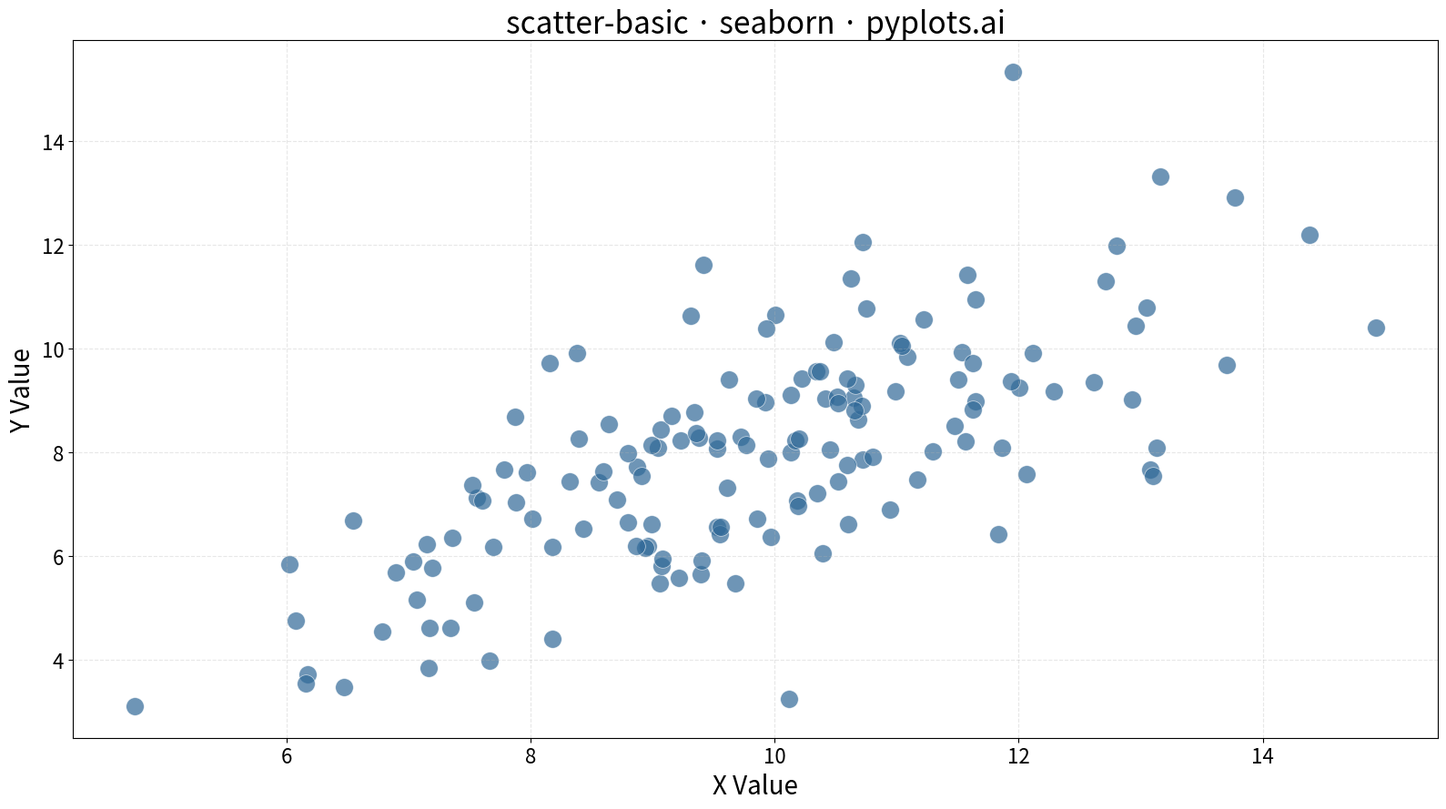

Source code (Python):
"""
scatter-basic: Basic Scatter Plot
Library: seaborn
"""

import matplotlib.pyplot as plt
import numpy as np
import seaborn as sns


# Data - correlated data with noise
np.random.seed(42)
x = np.random.randn(150) * 2 + 10
y = x * 0.8 + np.random.randn(150) * 1.5

# Create plot
fig, ax = plt.subplots(figsize=(16, 9))
sns.scatterplot(x=x, y=y, ax=ax, alpha=0.7, s=200, color="#306998", edgecolor="white", linewidth=0.5)

# Labels and styling
ax.set_xlabel("X Value", fontsize=20)
ax.set_ylabel("Y Value", fontsize=20)
ax.set_title("scatter-basic · seaborn · pyplots.ai", fontsize=24)
ax.tick_params(axis="both", labelsize=16)
ax.grid(True, alpha=0.3, linestyle="--")

plt.tight_layout()
plt.savefig("plot.png", dpi=300, bbox_inches="tight")
